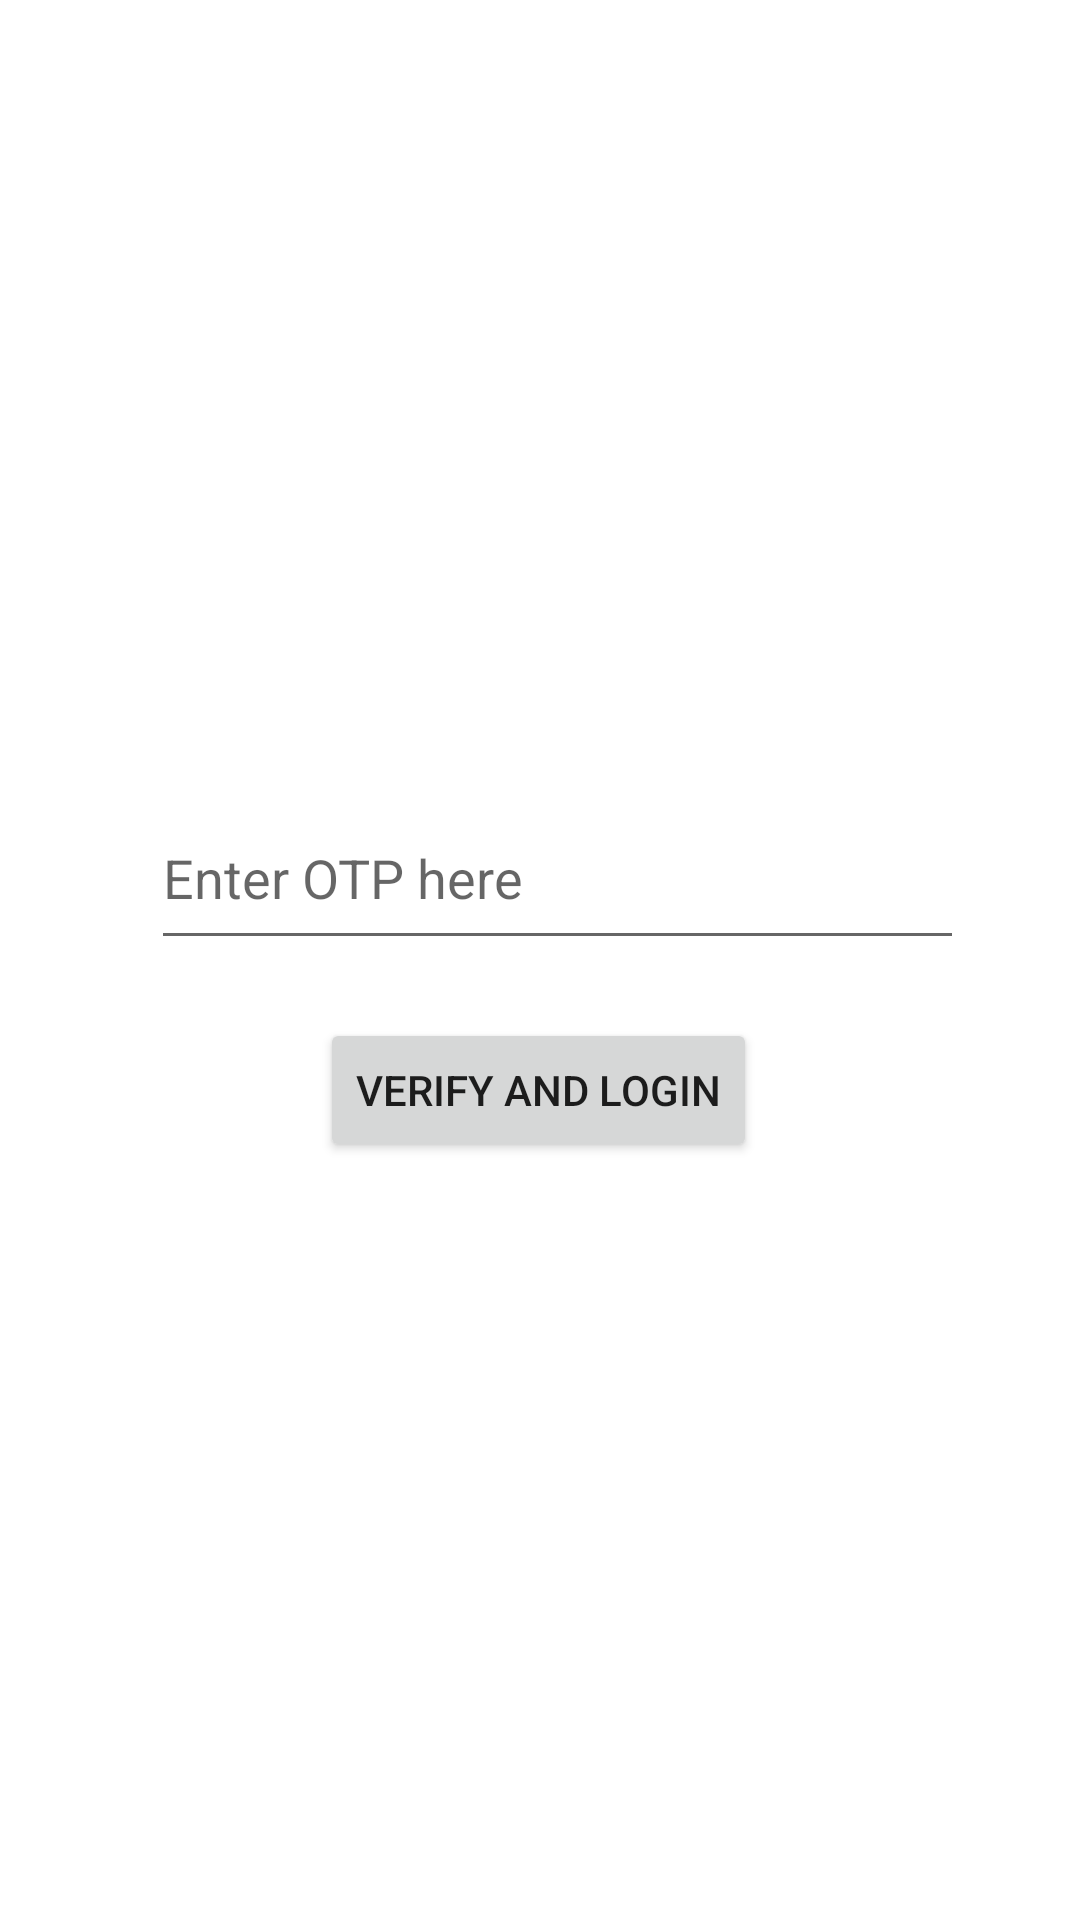

The Android layout XML behind this screen, and the referenced resources:
<!-- AndroidManifest.xml: application theme Theme.FirebaseOTPauth -->
<!-- res/layout/activity_login.xml -->
<?xml version="1.0" encoding="utf-8"?>
<androidx.constraintlayout.widget.ConstraintLayout xmlns:android="http://schemas.android.com/apk/res/android"
    xmlns:app="http://schemas.android.com/apk/res-auto"
    xmlns:tools="http://schemas.android.com/tools"
    android:layout_width="match_parent"
    android:layout_height="match_parent"
    tools:context=".Login">


    <EditText
        android:id="@+id/et_getotp"
        android:layout_width="271dp"
        android:layout_height="58dp"
        app:layout_constraintBottom_toBottomOf="parent"
        app:layout_constraintEnd_toEndOf="parent"
        app:layout_constraintHorizontal_bias="0.564"
        app:layout_constraintStart_toStartOf="parent"
        android:hint="Enter OTP here"
        app:layout_constraintTop_toTopOf="parent"
        app:layout_constraintVertical_bias="0.45" />

    <Button
        android:id="@+id/bt_verify"
        android:layout_width="wrap_content"
        android:layout_height="wrap_content"
        android:text="Verify and Login"
        app:layout_constraintBottom_toBottomOf="parent"
        app:layout_constraintEnd_toEndOf="parent"
        app:layout_constraintHorizontal_bias="0.497"
        app:layout_constraintStart_toStartOf="parent"
        app:layout_constraintTop_toTopOf="parent"
        app:layout_constraintVertical_bias="0.573"
        android:onClick=""
        />
</androidx.constraintlayout.widget.ConstraintLayout>
<!-- resources referenced by this layout -->
<resources>
  <style name="Theme.FirebaseOTPauth" parent="Theme.MaterialComponents.DayNight.DarkActionBar">
          
          <item name="colorPrimary">@color/purple_500</item>
          <item name="colorPrimaryVariant">@color/purple_700</item>
          <item name="colorOnPrimary">@color/white</item>
          
          <item name="colorSecondary">@color/teal_200</item>
          <item name="colorSecondaryVariant">@color/teal_700</item>
          <item name="colorOnSecondary">@color/black</item>
          
          <item name="android:statusBarColor" tools:targetApi="l">?attr/colorPrimaryVariant</item>
          
      </style>
  <!-- not gathered from this repository: default colours our renderer supplied (Android Studio template values) -->
  <color name="purple_500">#FF6200EE</color>
  <color name="purple_700">#FF3700B3</color>
  <color name="teal_200">#FF03DAC5</color>
  <color name="teal_700">#FF018786</color>
  <color name="black">#FF000000</color>
  <color name="white">#FFFFFFFF</color>
</resources>
